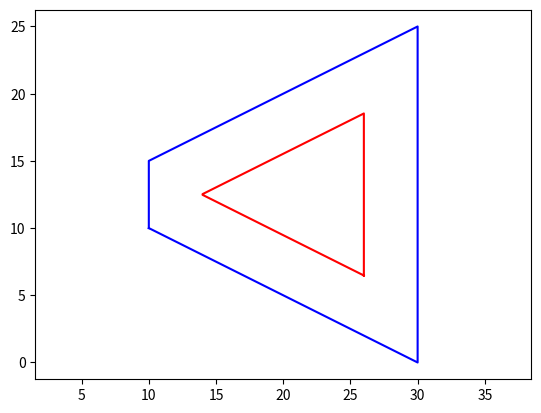

Python code for this plot:
# [redacted]
# numpy求解二元一次方程：https://zhidao.baidu.com/question/1706135878772500620.html
# 此程序中点必须“逆时针”方向输入

import matplotlib.pyplot as plt
import numpy as np

d = 4
d_ = 1
# p = [[16, 6], [20, 14], [19, 21], [8, 19], [8, 12], [12, 6], [16, 6]]
# p = [[16, 6], [12, 6], [8, 12], [8, 19], [19, 21], [20, 15]]
# p = [[10, 10], [30, 10], [30, 30], [22, 40], [18, 40], [10, 30]]
p = [[10,10],[30,0],[30,25],[10,15]]
P_x_ = []
P_y_ = []

# 此程序中点必须“逆时针”方向输入
# 如何判断多边形是顺时针绘制还是逆时针绘制
# 并将其转为逆时针（参考：https://blog.csdn.net/D_bel/article/details/94005841）
p_list = len(p)
p_max = p.index(max(p))
x_1 = p[p_max - 1][0]
y_1 = p[p_max - 1][1]
x_2 = p[p_max][0]
y_2 = p[p_max][1]
if p_max + 1 == p_list:
    x_3 = p[0][0]
    y_3 = p[0][1]
else:
    x_3 = p[p_max + 1][0]
    y_3 = p[p_max + 1][1]
p12_p23 = (x_2 - x_1) * (y_3 - y_2) - (y_2 - y_1) * (x_3 - x_2)
if p12_p23 >= 0:
    p = p
else:
    p = list(reversed(p))
p.append(p[0])  # 再次添加第一个点，起封闭图形作用。


def Shrink(d, *p):
    P_x = []
    P_y = []
    Px = []
    Py = []
    len_mark = len(p)
    line = []
    line_1 = []
    L_ = []

    # 求解偏移直线的a、b、c。 ax+by=c，由所述的截距式转换而来。
    for m in range(len_mark - 1):
        dx = p[m + 1][0] - p[m][0]
        dy = p[m + 1][1] - p[m][1]
        c1 = p[m + 1][0] * p[m][1] - p[m][0] * p[m + 1][1]
        L = ((p[m + 1][0] - p[m][0]) ** 2 + (p[m + 1][1] - p[m][1]) ** 2) ** .5  # 各边的长度
        # print('L', L)
        c2 = L * d
        if dx > 0 or dx < 0:
            a = -dy / dx
            b = 1
            c = (c1 + c2) / dx
        if dx == 0:
            if dy > 0:
                a = 1
                b = 0
                c = p[m][0] - d
            if dy < 0:
                a = 1
                b = 0
                c = p[m][0] + d
        L_.append(L)
        line.append([a, b, c])

    # 解决多边形偏置过程中环自交问题，##但目前只能解决一条边的环自交
    # 更好的方法是三元一次方程求解出临界的偏置量，但还是只能解决一条边？？
    # 将每一条边加入判断，计算量就会很大
    # 找到最短的线，以及左右2条线
    line.append(line[0])  # 再将第一条直线加入
    L_min = L_.index(min(L_))
    print(p[L_min][0])
    print(p[L_min + 1][0])
    if p[L_min][0] > p[L_min + 1][0]:
        if L_min + 2 == len_mark:
            line_1.append(line[0])
        else:
            line_1.append(line[L_min + 1])
        line_1.append(line[L_min])
        line_1.append(line[L_min - 1])
    elif p[L_min][0] < p[L_min + 1][0]:
        line_1.append(line[L_min - 1])
        line_1.append(line[L_min])
        if L_min + 2 == len_mark:
            line_1.append(line[0])
        else:
            line_1.append(line[L_min + 1])

        # 求最短线与左右线的交点，并判断x坐标大小，当出现偏移较大，则删除最短边。
        for x in range(len(line_1) - 1):
            a = np.array([[line_1[x][0], line_1[x][1]], [line_1[x + 1][0], line_1[x + 1][1]]])
            b = np.array([line_1[x][2], line_1[x + 1][2]])
            c = np.linalg.solve(a, b)
            c = c.tolist()
            Px.append(c[0])
        if Px[0] > Px[1]:
            del line[L_min]

    elif p[L_min][0] == p[L_min + 1][0]:
        if p[L_min][1] > p[L_min + 1][1]:
            if L_min + 2 == len_mark:
                line_1.append(line[0])
            else:
                line_1.append(line[L_min + 1])
            line_1.append(line[L_min])
            line_1.append(line[L_min - 1])
        else:
            line_1.append(line[L_min - 1])
            line_1.append(line[L_min])
            if L_min + 2 == len_mark:
                line_1.append(line[0])
            else:
                line_1.append(line[L_min + 1])
            for x in range(len(line_1) - 1):
                a = np.array([[line_1[x][0], line_1[x][1]], [line_1[x + 1][0], line_1[x + 1][1]]])
                b = np.array([line_1[x][2], line_1[x + 1][2]])
                c = np.linalg.solve(a, b)
                c = c.tolist()
                Py.append(c[1])
            print('Py', Py)
            if Py[0] > Py[1]:
                del line[L_min]


    # 开始计算偏移直线的交点。
    for x in range(len(line) - 1):
        a = np.array([[line[x][0], line[x][1]], [line[x + 1][0], line[x + 1][1]]])
        b = np.array([line[x][2], line[x + 1][2]])
        c = np.linalg.solve(a, b)
        c = c.tolist()
        P_x.append(c[0])
        P_y.append(c[1])
    P_x.append(P_x[0])
    P_y.append(P_y[0])
    return [P_x, P_y]


for x in range(d_):
    a = Shrink(d, *p)
    plt.plot(*a, color="red")

for p in p:
    P_x_.append(p[0])
    P_y_.append(p[1])

plt.plot(P_x_, P_y_, color="blue")
plt.axis("equal")
plt.show()
